Run: headless pygame with SDL's dummy video driver; simulated clock (each Clock.tick advances the game by its frame time, no real sleeping); random seed 0; keys injected as events and as key.get_pressed() state; mouse plan: one left click at the window centre at the start of phase 2, then a move to the lower-right quarter at the start of phase 3.
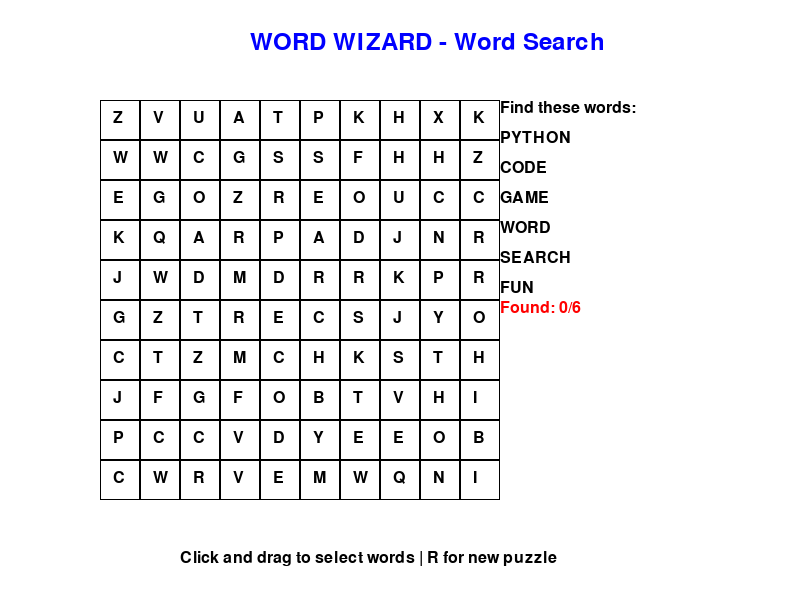
Frame 1 of 4 · flips 1–60 · no input
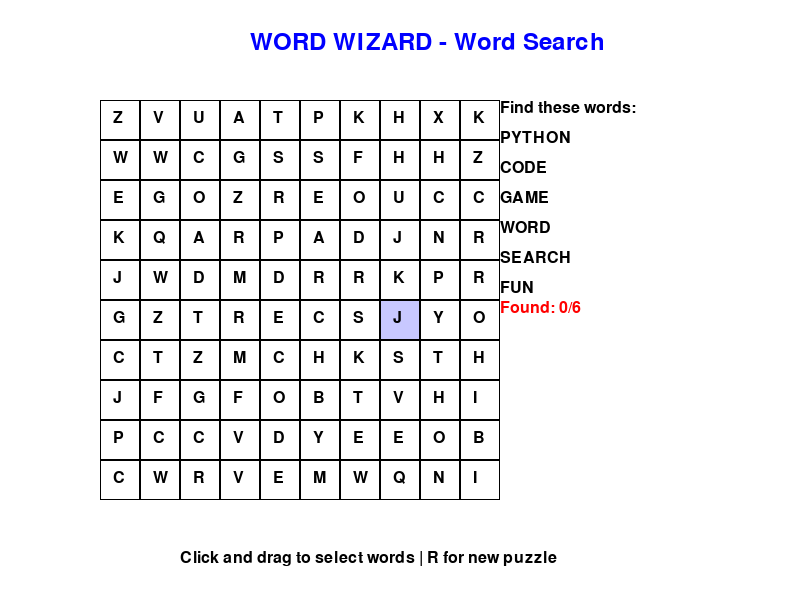
Frame 2 of 4 · flips 61–180 · clicked the window centre · tapped SPACE, RETURN · held RIGHT (→), D
Frame 3 of 4 · flips 181–300 · moved the mouse to the lower-right quarter · held DOWN (↓), S · screen unchanged from frame 2, image omitted
Frame 4 of 4 · flips 301–420 · held LEFT (←), A, UP (↑), W · screen unchanged from frame 3, image omitted

The pygame program that drew these frames:

import pygame
import random
import sys

pygame.init()
WIDTH, HEIGHT = 800, 600
screen = pygame.display.set_mode((WIDTH, HEIGHT))
pygame.display.set_caption("Word Wizard - Word Search")

# Colors
WHITE, BLACK, BLUE, RED, GREEN = (255,255,255), (0,0,0), (0,0,255), (255,0,0), (0,255,0)
font = pygame.font.Font(None, 36)
small_font = pygame.font.Font(None, 24)

class WordSearch:
    def __init__(self, size=10):
        self.size = size
        self.grid = [[' ' for _ in range(size)] for _ in range(size)]
        self.words = ['PYTHON', 'CODE', 'GAME', 'WORD', 'SEARCH', 'FUN']
        self.word_positions = {}  # Store where each word is placed
        self.found_words = []
        self.generate_grid()
    
    def generate_grid(self):
        # Place words
        for word in self.words:
            placed = False
            attempts = 0
            while not placed and attempts < 100:
                row = random.randint(0, self.size-1)
                col = random.randint(0, self.size-1)
                direction = random.choice(['H', 'V', 'D'])
                
                if self.can_place_word(word, row, col, direction):
                    self.place_word(word, row, col, direction)
                    placed = True
                attempts += 1
        
        # Fill empty spaces with random letters
        for i in range(self.size):
            for j in range(self.size):
                if self.grid[i][j] == ' ':
                    self.grid[i][j] = random.choice('ABCDEFGHIJKLMNOPQRSTUVWXYZ')
    
    def can_place_word(self, word, row, col, direction):
        if direction == 'H' and col + len(word) <= self.size:
            return all(self.grid[row][col+i] in [' ', word[i]] for i in range(len(word)))
        elif direction == 'V' and row + len(word) <= self.size:
            return all(self.grid[row+i][col] in [' ', word[i]] for i in range(len(word)))
        elif direction == 'D' and row + len(word) <= self.size and col + len(word) <= self.size:
            return all(self.grid[row+i][col+i] in [' ', word[i]] for i in range(len(word)))
        return False
    
    def place_word(self, word, row, col, direction):
        positions = []
        for i, letter in enumerate(word):
            if direction == 'H': 
                self.grid[row][col+i] = letter
                positions.append((row, col+i))
            elif direction == 'V': 
                self.grid[row+i][col] = letter
                positions.append((row+i, col))
            elif direction == 'D': 
                self.grid[row+i][col+i] = letter
                positions.append((row+i, col+i))
        self.word_positions[word] = positions
    
    def check_selected_word(self, selected_cells):
        if len(selected_cells) < 2:
            return None
            
        # Convert to string
        word = ''.join(self.grid[r][c] for r, c in selected_cells)
        reversed_word = word[::-1]
        
        # Check both directions
        if word in self.words and word not in self.found_words:
            return word
        elif reversed_word in self.words and reversed_word not in self.found_words:
            return reversed_word
        return None

# Game setup
word_search = WordSearch()
cell_size = 40
grid_x, grid_y = 100, 100
selected_cells = []
dragging = False

running = True
while running:
    screen.fill(WHITE)
    
    for event in pygame.event.get():
        if event.type == pygame.QUIT:
            running = False
        
        elif event.type == pygame.MOUSEBUTTONDOWN:
            dragging = True
            x, y = pygame.mouse.get_pos()
            col = (x - grid_x) // cell_size
            row = (y - grid_y) // cell_size
            if 0 <= row < word_search.size and 0 <= col < word_search.size:
                selected_cells = [(row, col)]
        
        elif event.type == pygame.MOUSEMOTION and dragging:
            x, y = pygame.mouse.get_pos()
            col = (x - grid_x) // cell_size
            row = (y - grid_y) // cell_size
            if (0 <= row < word_search.size and 0 <= col < word_search.size and 
                (row, col) not in selected_cells):
                selected_cells.append((row, col))
        
        elif event.type == pygame.MOUSEBUTTONUP:
            dragging = False
            # Check if selected cells form a valid word
            found_word = word_search.check_selected_word(selected_cells)
            if found_word:
                word_search.found_words.append(found_word)
                selected_cells = []
        
        elif event.type == pygame.KEYDOWN:
            if event.key == pygame.K_r:
                word_search = WordSearch()
                selected_cells = []
    
    # Draw title
    screen.blit(font.render("WORD WIZARD - Word Search", True, BLUE), (250, 30))
    
    # Draw word list
    screen.blit(small_font.render("Find these words:", True, BLACK), (500, 100))
    for i, word in enumerate(word_search.words):
        color = GREEN if word in word_search.found_words else BLACK
        screen.blit(small_font.render(word, True, color), (500, 130 + i*30))
    
    # Draw grid and letters
    for row in range(word_search.size):
        for col in range(word_search.size):
            x, y = grid_x + col * cell_size, grid_y + row * cell_size
            
            # Highlight selected cells
            if (row, col) in selected_cells:
                pygame.draw.rect(screen, (200, 200, 255), (x, y, cell_size, cell_size))
            
            # Draw cell border
            pygame.draw.rect(screen, BLACK, (x, y, cell_size, cell_size), 1)
            
            # Draw letter
            letter = word_search.grid[row][col]
            text = small_font.render(letter, True, BLACK)
            screen.blit(text, (x + cell_size//3, y + cell_size//4))
    
  
    screen.blit(small_font.render("Click and drag to select words | R for new puzzle", True, BLACK), (180, 550))
  
    screen.blit(small_font.render(f"Found: {len(word_search.found_words)}/{len(word_search.words)}", True, RED), (500, 300))
    
    pygame.display.flip()

pygame.quit()
sys.exit()
